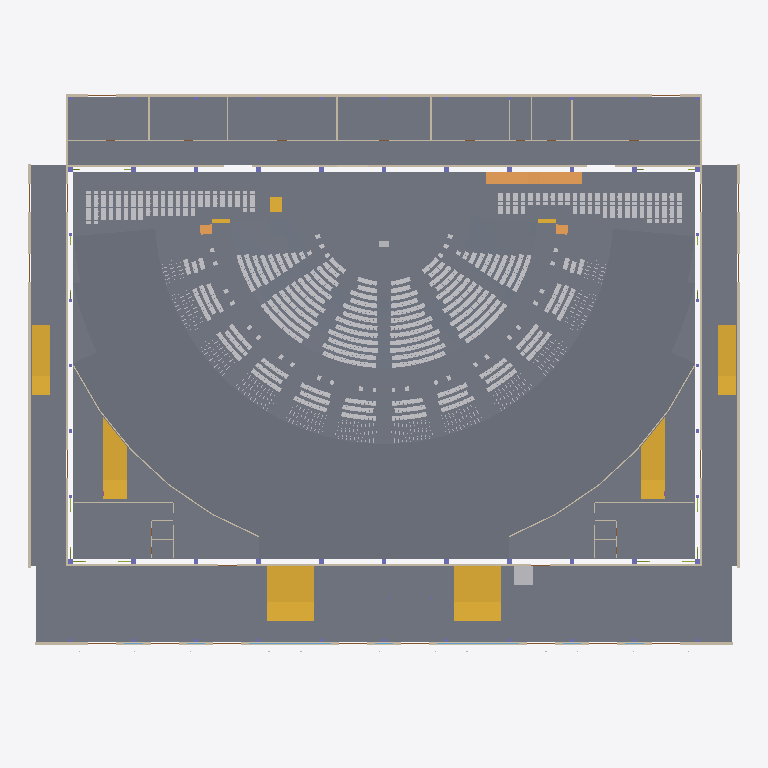
Plan cut of the same IFC building model at storey 'L00' (level 0.00 m, cut at 1.40 m), seen from above with north up, elements coloured by IFC class (only those large enough to see are counted): 38 slabs (grey), 32 walls (beige), 9 stairs (yellow), 3 ramps (orange), 2 other elements (light grey), 2 windows (light blue). Cut surfaces are drawn darker.
Extent 90.8 m × 74.6 m × 15.7 m (x, y, z). Storeys (3): L00 at 0.00 m; L01 at 0.51 m; L02 at 2.98 m. Elements (4677): 3294 IfcFurniture, 1035 IfcMember, 56 IfcColumn, 54 IfcFooting, 47 IfcRailing, 47 IfcSlab, 46 IfcWall, 45 IfcDoor, 13 IfcPipeSegment, 11 IfcBeam, 9 IfcStair, 8 IfcAudioVisualAppliance.

HEADER;
FILE_DESCRIPTION(('ViewDefinition[DesignTransferView]'),'2;1');
FILE_NAME('/dev/null','2026-11-02T03:00:13+02:00',(''),(''),'IfcOpenShell 0.8.5','IfcOpenShell 0.8.5','Nobody');
FILE_SCHEMA(('IFC4'));
ENDSEC;
DATA;
#1=IFCPROJECT('3KbgdnBlXEyOUy_mtEI7JV',$,'3,000-Seat Church Auditorium - Option B (long-side stage) Coordination Concept','CONCEPT - UNVERIFIED - NOT FOR CONSTRUCTION | revision B01-5f175dba4d',$,$,$,(#10),#5);
#12=IFCSITE('2kMOqNpRDBphwAwMHwBrfi',$,'Site (not surveyed)','Zimbabwe (site not yet identified)',$,$,$,$,$,$,$,$,$,$);
#13=IFCBUILDING('1e_a_4uOj5MgsdGctQNnRR',$,'Church auditorium (concept)',$,$,$,$,$,$,$,$,$);
#16=IFCBUILDINGSTOREY('3y5SNjcgv5COUtlLxkrQC7',$,'L00',$,$,#27,$,'Level 00 - datum +0.000 (ground: foyer, front of hall, choir, back-of-house)',$,0.0);
#28=IFCBUILDINGSTOREY('0Nz$umtQ1AKgu_OX$a7TDH',$,'L01',$,$,#38,$,'Level 01 - datum +0.510 (cross aisle, rear rake, platform)',$,0.51);
#39=IFCBUILDINGSTOREY('1RhVBG9KzB8e_9R_jO8I0n',$,'L02',$,$,#49,$,'Level 02 - datum +2.980 (rear passage, booth, high-level items)',$,2.98);
#13768=IFCSLAB('0VHT6LrEzBwQrU05rMTHDd',$,'ARC-SLAB-HALL','20_ARC_Floors',$,#111616,#13783,$,.FLOOR.);
#13742=IFCSLAB('0n3o4X1CfC7xDemOb4fQ4J',$,'ARC-SLAB-FOYER','20_ARC_Floors',$,#113926,#13757,$,.FLOOR.);
#13638=IFCSLAB('3ieimMIp950Peuxi4tzVuk',$,'ARC-SLAB-BOH','20_ARC_Floors',$,#112551,#13653,$,.FLOOR.);
#13308=IFCSLAB('1rE4i$iEL0YRSr_LNRVBgV',$,'ARC-REAR-PASSAGE','20_ARC_Floors',$,#109776,#13575,$,.FLOOR.);
#13586=IFCSLAB('11CvCUjFj6Ju6du3L_bpoQ',$,'ARC-SLAB-AMB-E','20_ARC_Floors',$,#111771,#13601,$,.FLOOR.);
#13612=IFCSLAB('3TW3UogfrDzeheghwmUs5H',$,'ARC-SLAB-AMB-W','20_ARC_Floors',$,#114941,#13627,$,.FLOOR.);
#1339=IFCSLAB('38TEbtuBjEMOOUlRWTCwVT',$,'ARC-PLATFORM','20_ARC_Floors',$,#127707,#1462,$,.FLOOR.);
#946=IFCSLAB('1P7Cs0wEvAlOSH7KA$I2r6',$,'ARC-CROSS-AISLE','20_ARC_Floors',$,#115911,#1303,$,.FLOOR.);
#12409=IFCSLAB('2fwp9UCAr5geZcSbL$Aafj',$,'ARC-RAKE-R29','20_ARC_Floors',$,#127967,#12766,$,.FLOOR.);
#12041=IFCSLAB('1S8cmc$dL2FP2ZOzQiqL8U',$,'ARC-RAKE-R28','20_ARC_Floors',$,#127822,#12398,$,.FLOOR.);
#11673=IFCSLAB('3oAZJIxw9AWegUdT4lS6Zp',$,'ARC-RAKE-R27','20_ARC_Floors',$,#121947,#12030,$,.FLOOR.);
#11305=IFCSLAB('2RkI3gzUv4lPlLvELi3o8$',$,'ARC-RAKE-R26','20_ARC_Floors',$,#122937,#11662,$,.FLOOR.);
#12777=IFCSLAB('1wp7CwONH9kOSnakVJyMOk',$,'ARC-RAKE-R30','20_ARC_Floors',$,#124207,#13098,$,.FLOOR.);
#10937=IFCSLAB('1jqpAftZPCsfQQBkZSJ_qV',$,'ARC-RAKE-R25','20_ARC_Floors',$,#122787,#11294,$,.FLOOR.);
#10569=IFCSLAB('2w1oMsZCr0UQe2Y0p5xGvI',$,'ARC-RAKE-R24','20_ARC_Floors',$,#116782,#10926,$,.FLOOR.);
#10201=IFCSLAB('2p2aeCj2f9Sf6u7fvcK6DW',$,'ARC-RAKE-R23','20_ARC_Floors',$,#116617,#10558,$,.FLOOR.);
#16020=IFCSLAB('0ypvoJFEfA$9THbQ3ab3bX',$,'ARC-WC-BAND','20_ARC_Floors',$,#121547,#16365,$,.FLOOR.);
#9833=IFCSLAB('1NeBNPEQX89eirFX22EVxS',$,'ARC-RAKE-R22','20_ARC_Floors',$,#126562,#10190,$,.FLOOR.);
#9465=IFCSLAB('0T1MfKHLj2gfbmDSxxqsKd',$,'ARC-RAKE-R21','20_ARC_Floors',$,#126407,#9822,$,.FLOOR.);
#9097=IFCSLAB('3x7Oks9B5Foh1Niw12rQY3',$,'ARC-RAKE-R20','20_ARC_Floors',$,#126282,#9454,$,.FLOOR.);
#8729=IFCSLAB('3BP4Bx6AH1RgPD7yUFSM82',$,'ARC-RAKE-R19','20_ARC_Floors',$,#120317,#9086,$,.FLOOR.);
#8361=IFCSLAB('3YeOJ2b4rEd9zHzG3Svlq$',$,'ARC-RAKE-R18','20_ARC_Floors',$,#121357,#8718,$,.FLOOR.);
#7993=IFCSLAB('3ui5H0_Wz6ogOOMObD5SBm',$,'ARC-RAKE-R17','20_ARC_Floors',$,#121222,#8350,$,.FLOOR.);
#7625=IFCSLAB('0BiRq1pWT338i1eYv_6biX',$,'ARC-RAKE-R16','20_ARC_Floors',$,#127167,#7982,$,.FLOOR.);
#6889=IFCSLAB('1sj73dPpH2Bfr56J_V9XyJ',$,'ARC-RAKE-R14','20_ARC_Floors',$,#118837,#7246,$,.FLOOR.);
#7257=IFCSLAB('2z1PoccO14MxBU8LEneLXC',$,'ARC-RAKE-R15','20_ARC_Floors',$,#118992,#7614,$,.FLOOR.);
#6521=IFCSLAB('0njC9_g35Bjx6OjIFW_yGN',$,'ARC-RAKE-R13','20_ARC_Floors',$,#124867,#6878,$,.FLOOR.);
#14400=IFCSTAIR('1a6LoVlHnEaO7BkThmn_bN',$,'ARC-STAIR-FOYER-E','20_ARC_Circulation',$,#115616,#14517,$,.STRAIGHT_RUN_STAIR.);
#14533=IFCSTAIR('2A$SjoOej1vPQ4if0Od3od',$,'ARC-STAIR-FOYER-W','20_ARC_Circulation',$,#113801,#14650,$,.STRAIGHT_RUN_STAIR.);
#5772=IFCSLAB('1Bgs8yt5H7d94M7GPqzhWV',$,'ARC-RAKE-F12','20_ARC_Floors',$,#112521,#6135,$,.FLOOR.);
#13216=IFCSLAB('3ePly6x3b8ieRa0R_yp$8m',$,'ARC-REAR-LANDING','20_ARC_Floors',$,#110181,#13297,$,.LANDING.);
#5397=IFCSLAB('3O6WtfbcL5kPDbjxLKUMsk',$,'ARC-RAKE-F11','20_ARC_Floors',$,#114836,#5760,$,.FLOOR.);
#5022=IFCSLAB('0D7xkkU7n808h73eKEurTU',$,'ARC-RAKE-F10','20_ARC_Floors',$,#111791,#5385,$,.FLOOR.);
#4647=IFCSLAB('11iY5AH$f9OO3XW3QmyMYx',$,'ARC-RAKE-F09','20_ARC_Floors',$,#115726,#5010,$,.FLOOR.);
#4272=IFCSLAB('0AJTKacOf95Omwr6Vbcq2V',$,'ARC-RAKE-F08','20_ARC_Floors',$,#112446,#4635,$,.FLOOR.);
#18793=IFCWALL('3Usy_wVWn4ivd69jTyk6BX',$,'ENV-WALL-EXT-N','10_ENV_Envelope',$,#113151,#18832,$,.SOLIDWALL.);
#3897=IFCSLAB('2dhiEZfs5078Fb2bYilJeB',$,'ARC-RAKE-F07','20_ARC_Floors',$,#114596,#4260,$,.FLOOR.);
#3522=IFCSLAB('1cLDJsX$T67QFSBf2uaGq1',$,'ARC-RAKE-F06','20_ARC_Floors',$,#113021,#3885,$,.FLOOR.);
#14193=IFCSTAIR('0KbasUrq9FF8ymfCBp90wQ',$,'ARC-STAIR-CORNER-W','20_ARC_Circulation',$,#115291,#14310,$,.STRAIGHT_RUN_STAIR.);
#14060=IFCSTAIR('3ZUZf6xh1CNu1venD2NMaZ',$,'ARC-STAIR-CORNER-E','20_ARC_Circulation',$,#112006,#14177,$,.STRAIGHT_RUN_STAIR.);
#3147=IFCSLAB('2DlgMjGVf3hBWa3hq6LJxK',$,'ARC-RAKE-F05','20_ARC_Floors',$,#115236,#3510,$,.FLOOR.);
#2766=IFCSLAB('0JeDbOyjD8J9LOrxkqBlRR',$,'ARC-RAKE-F04','20_ARC_Floors',$,#110876,#3135,$,.FLOOR.);
#13927=IFCSTAIR('3_jM9NHZD8xQTd0P0G3k4R',$,'ARC-STAIR-AMB-W','20_ARC_Circulation',$,#112476,#14044,$,.STRAIGHT_RUN_STAIR.);
#13794=IFCSTAIR('36urp9ZID9t8ZckJbSFStt',$,'ARC-STAIR-AMB-E','20_ARC_Circulation',$,#114781,#13911,$,.STRAIGHT_RUN_STAIR.);
#19465=IFCWALL('2lusl$1PX5QAlO4McAlsMC',$,'ENV-WALL-HALL-S','20_ARC_Walls',$,#110811,#19594,$,.SOLIDWALL.);
#18853=IFCWALL('2QcaNZWGbArvKHRHDPTMbi',$,'ENV-WALL-EXT-S','10_ENV_Envelope',$,#113451,#19090,$,.SOLIDWALL.);
#19189=IFCWALL('2SMRyW3B997fWzaq9ahp7m',$,'ENV-WALL-HALL-N','20_ARC_Walls',$,#114991,#19444,$,.SOLIDWALL.);
#13173=IFCRAMP('1Id$BC9qD3PBfFpKlGaf7t',$,'ARC-RAMP-PLATFORM-E','20_ARC_Circulation',$,#115781,#13200,$,.STRAIGHT_RUN_RAMP.);
#18663=IFCWALL('1uOAJv51T2TfGMOpZPo4wN',$,'ENV-WALL-AMB-W','10_ENV_Envelope',$,#116071,#18702,$,.SOLIDWALL.);
#18603=IFCWALL('37mGQ9KRvBfwXrEwLL_pqj',$,'ENV-WALL-AMB-E','10_ENV_Envelope',$,#115711,#18642,$,.SOLIDWALL.);
#19111=IFCWALL('2S1Hg1gEPEX8BNXiCEvPLq',$,'ENV-WALL-HALL-E','10_ENV_Envelope',$,#111021,#19168,$,.SOLIDWALL.);
#19615=IFCWALL('1smAMc0VP1d8KcSICaiLXG',$,'ENV-WALL-HALL-W','10_ENV_Envelope',$,#115466,#19672,$,.SOLIDWALL.);
#15362=IFCWALL('0cwWUwzgHFS8uWtsRPlVL0',$,'ARC-WALL-BOH-CORRIDOR','20_ARC_Walls',$,#113166,#15473,$,.PARTITIONING.);
#1314=IFCTRANSPORTELEMENT('1aVpI2h1P1tP5osU40AIIh',$,'ARC-LIFT','20_ARC_Circulation',$,#115871,#1329,$,.ELEVATOR.);
#6147=IFCSLAB('0cQA6NDQ93gviSbA0IP$fx',$,'ARC-RAKE-F12T','20_ARC_Floors',$,#110836,#6510,$,.FLOOR.);
#14666=IFCSTAIR('2eD7dGYS51igdstwva5lJL',$,'ARC-STAIR-PLATFORM-W','20_ARC_Circulation',$,#113266,#14705,$,.STRAIGHT_RUN_STAIR.);
#18723=IFCWALL('168eqTDjv9QxTcJB8nz6l0',$,'ENV-WALL-BOH-E','10_ENV_Envelope',$,#110846,#18738,$,.SOLIDWALL.);
#18758=IFCWALL('3TXxmqXTL5txf6J$BDdie6',$,'ENV-WALL-BOH-W','10_ENV_Envelope',$,#115631,#18773,$,.SOLIDWALL.);
#13109=IFCRAMP('3BWiZnd3vBu98YXPwYrulK',$,'ARC-RAMP-BAND-E','20_ARC_Circulation',$,#113091,#13124,$,.STRAIGHT_RUN_RAMP.);
#13141=IFCRAMP('0dgnbXeCD8TAiBzF6QkYqO',$,'ARC-RAMP-BAND-W','20_ARC_Circulation',$,#111836,#13156,$,.STRAIGHT_RUN_RAMP.);
#15598=IFCWALL('3sf_qKJuDDmR341uZBlRUz',$,'ARC-WALL-WC-E-N','20_ARC_Walls',$,#110786,#15613,$,.PARTITIONING.);
#15680=IFCWALL('17IjK8QxH1Lh$F55Z8qZhv',$,'ARC-WALL-WC-W-N','20_ARC_Walls',$,#111336,#15695,$,.PARTITIONING.);
#15117=IFCWALL('0pMTpe6pj6Lexeca06uDAq',$,'ARC-WALL-BOH-01-E','20_ARC_Walls',$,#114706,#15132,$,.PARTITIONING.);
#15187=IFCWALL('2smItnwnTFjxBL5qCw5zRh',$,'ARC-WALL-BOH-03-E','20_ARC_Walls',$,#113016,#15202,$,.PARTITIONING.);
#15222=IFCWALL('0$TcwgmBvC2Rga_TkNUrgP',$,'ARC-WALL-BOH-04-E','20_ARC_Walls',$,#112381,#15237,$,.PARTITIONING.);
#108166=IFCWINDOW('1edVfuxGL9yxKHjzmRCAdo',$,'WN-FOYER-03','10_ENV_Envelope',$,#120612,#108181,$,2.7,10.4,.WINDOW.,$,$);
#108232=IFCWINDOW('3zHz$hFsHFHxYDgecVSLOc',$,'WN-FOYER-05','10_ENV_Envelope',$,#121377,#108247,$,2.7,10.4,.WINDOW.,$,$);
#15327=IFCWALL('0Y5P7Iw$HCKAdXFp__EnpW',$,'ARC-WALL-BOH-07-E','20_ARC_Walls',$,#113836,#15342,$,.PARTITIONING.);
#14326=IFCSTAIR('0OOLNvGRj3eO_vGsPi4OXb',$,'ARC-STAIR-CROSS-E','20_ARC_Circulation',$,#114831,#14347,$,.STRAIGHT_RUN_STAIR.);
#14363=IFCSTAIR('1KpY7sE6DBB8XIfv74Z$sT',$,'ARC-STAIR-CROSS-W','20_ARC_Circulation',$,#112441,#14384,$,.STRAIGHT_RUN_STAIR.);
#14721=IFCWALL('0IwkvmhTfD48ZbsMwPINkn',$,'ARC-WALL-ARC-E-01','20_ARC_Walls',$,#114711,#14736,$,.PARTITIONING.);
#14919=IFCWALL('1n9KBfYiH8S971kYGZA4mB',$,'ARC-WALL-ARC-W-01','20_ARC_Walls',$,#111611,#14934,$,.PARTITIONING.);
#14793=IFCWALL('1nkAwyAr12whauIxu47sxh',$,'ARC-WALL-ARC-E-03','20_ARC_Walls',$,#115061,#14808,$,.PARTITIONING.);
#14991=IFCWALL('3LecW_WGLBPRCvCHwrNzlC',$,'ARC-WALL-ARC-W-03','20_ARC_Walls',$,#114411,#15006,$,.PARTITIONING.);
#1473=IFCFURNITURE('0M9FEaaN18huc3zIyEdzkh',$,'ARC-PULPIT','20_ARC_Furniture','Pulpit',#125557,#1488,$,.USERDEFINED.);
#14883=IFCWALL('2nOiISxiTFlwqLZDVKLQJ_',$,'ARC-WALL-ARC-E-05','20_ARC_Walls',$,#115826,#14898,$,.PARTITIONING.);
#15081=IFCWALL('2AuQnMsr94U9Mb1BjTGlkf',$,'ARC-WALL-ARC-W-05','20_ARC_Walls',$,#113041,#15096,$,.PARTITIONING.);
#14757=IFCWALL('1TdskQuh9A194wjA0x$c7y',$,'ARC-WALL-ARC-E-02','20_ARC_Walls',$,#114141,#14772,$,.PARTITIONING.);
#14955=IFCWALL('28AE9wXrP8QunmQHO16Bb_',$,'ARC-WALL-ARC-W-02','20_ARC_Walls',$,#113171,#14970,$,.PARTITIONING.);
#14829=IFCWALL('3qkjHMu15FKQgbdFX$9rSt',$,'ARC-WALL-ARC-E-04','20_ARC_Walls',$,#111221,#14862,$,.PARTITIONING.);
#15027=IFCWALL('3j0VmWkq98owp5Ty$tDqqu',$,'ARC-WALL-ARC-W-04','20_ARC_Walls',$,#113936,#15060,$,.PARTITIONING.);
#15152=IFCWALL('3dWiBJYpn019RgYjoC1UgP',$,'ARC-WALL-BOH-02-E','20_ARC_Walls',$,#113646,#15167,$,.PARTITIONING.);
#15292=IFCWALL('1zUeWobn9ECv9j85W32LwO',$,'ARC-WALL-BOH-06-E','20_ARC_Walls',$,#111066,#15307,$,.PARTITIONING.);
#15633=IFCWALL('1rRHF$IxbCUfPnjT6hpExY',$,'ARC-WALL-WC-E-X','20_ARC_Walls',$,#115176,#15660,$,.PARTITIONING.);
#15715=IFCWALL('1o7W6BD112396MwLOH54GD',$,'ARC-WALL-WC-W-X','20_ARC_Walls',$,#110756,#15742,$,.PARTITIONING.);
#15257=IFCWALL('0fXfEl0bbEAQcrZJkb01nY',$,'ARC-WALL-BOH-05-E','20_ARC_Walls',$,#111431,#15272,$,.PARTITIONING.);
ENDSEC;
